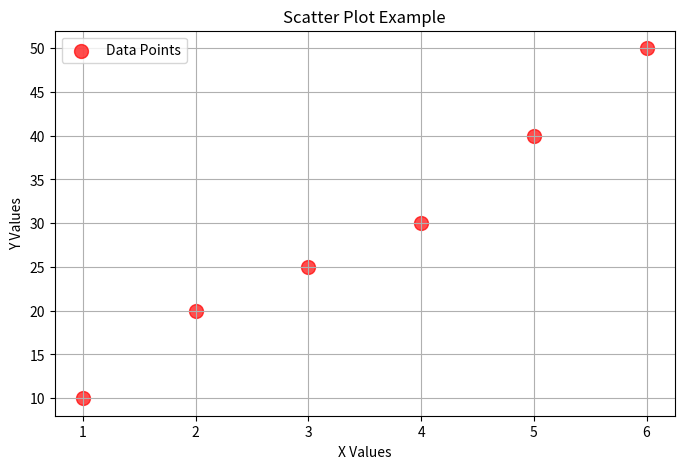

Write the Python code that produced this figure.
import matplotlib.pyplot as plt

# Sample data
x = [1, 2, 3, 4, 5, 6]
y = [10, 20, 25, 30, 40, 50]

plt.figure(figsize=(8,5))

plt.scatter(x, y,
            color='red',
            marker='o',
            s=100,        # size
            alpha=0.7,
            label='Data Points')

plt.title("Scatter Plot Example")
plt.xlabel("X Values")
plt.ylabel("Y Values")

plt.grid(True)
plt.legend()

plt.show()
